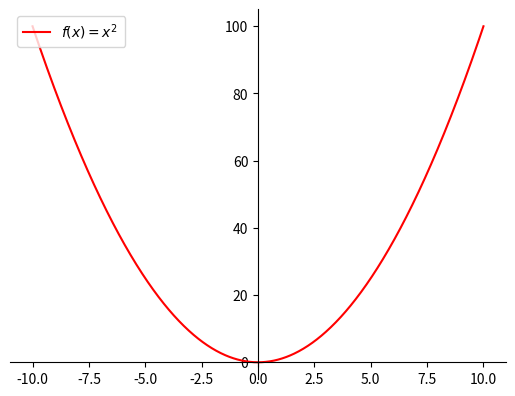

The matplotlib source for this figure: (Note: this script raises an exception after producing the figure.)
#!/usr/bin/env python3

import matplotlib.pyplot as plt
import numpy as np

x = np.linspace(-10, 10, 1000)
y = x**2

fig, ax = plt.subplots()
fig.set_label('$x^2$')
ax.spines['left'].set_position('center')
ax.spines['bottom'].set_position('zero')
ax.spines['right'].set_color('none')
ax.spines['top'].set_color('none')
ax.plot(x, y, 'r-', label='$ f(x) = x^2$ ')
plt.legend(loc='upper left')
fig.savefig('../out/even-func.png')
